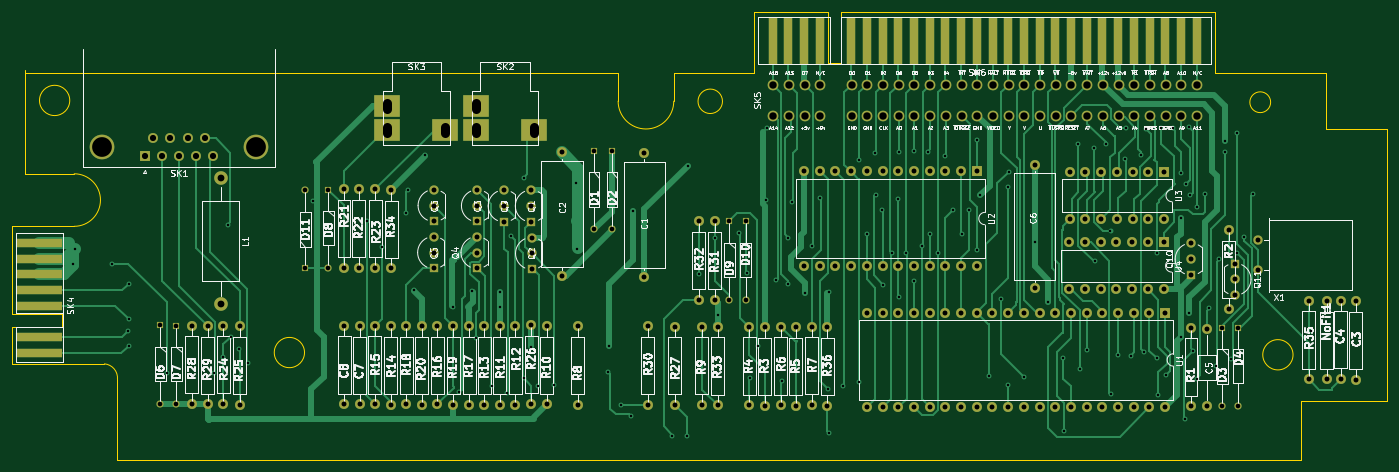
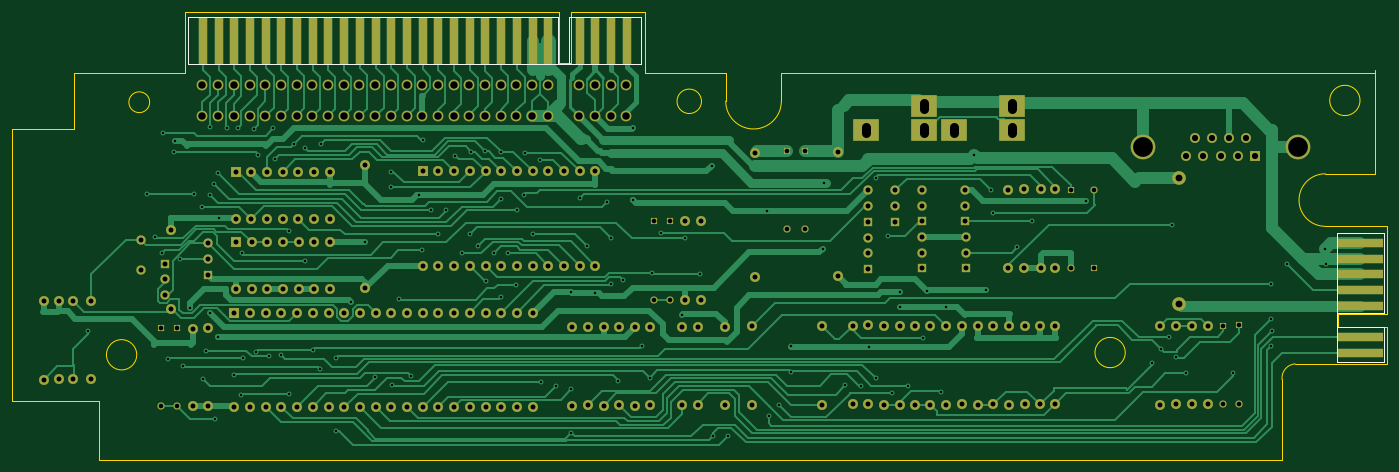
Circuit board: 10 layer files. Board 222.4 x 72.5 mm.
- bottom_copper: Interface 1 Recreated-B_Cu.gbl (84194 bytes)
- bottom_mask: Interface 1 Recreated-B_Mask.gbs (12085 bytes)
- paste: Interface 1 Recreated-B_Paste.gbp (1470 bytes)
- bottom_silk: Interface 1 Recreated-B_Silkscreen.gbo (1263 bytes)
- outline: Interface 1 Recreated-Edge_Cuts.gm1 (2730 bytes)
- top_copper: Interface 1 Recreated-F_Cu.gtl (71170 bytes)
- top_mask: Interface 1 Recreated-F_Mask.gts (12085 bytes)
- paste: Interface 1 Recreated-F_Paste.gtp (1470 bytes)
- top_silk: Interface 1 Recreated-F_Silkscreen.gto (214319 bytes)
- drill: Interface 1 Recreated-PTH.drl (8475 bytes)

=== bottom_copper: Interface 1 Recreated-B_Cu.gbl (84194 bytes, source omitted) ===
=== bottom_mask: Interface 1 Recreated-B_Mask.gbs (12085 bytes, source omitted) ===
=== paste: Interface 1 Recreated-B_Paste.gbp ===
%TF.GenerationSoftware,KiCad,Pcbnew,7.0.8*%
%TF.CreationDate,2023-10-30T18:51:19+00:00*%
%TF.ProjectId,Interface 1 Recreated,496e7465-7266-4616-9365-203120526563,rev?*%
%TF.SameCoordinates,Original*%
%TF.FileFunction,Paste,Bot*%
%TF.FilePolarity,Positive*%
%FSLAX46Y46*%
G04 Gerber Fmt 4.6, Leading zero omitted, Abs format (unit mm)*
G04 Created by KiCad (PCBNEW 7.0.8) date 2023-10-30 18:51:19*
%MOMM*%
%LPD*%
G01*
G04 APERTURE LIST*
%ADD10R,7.620000X1.524000*%
%ADD11R,1.524000X7.620000*%
G04 APERTURE END LIST*
D10*
%TO.C,SK4*%
X47323375Y-112207325D03*
X47323375Y-109667325D03*
X47323375Y-104587325D03*
X47323375Y-102047325D03*
X47323375Y-99507325D03*
X47323375Y-96967325D03*
X47323375Y-94427325D03*
%TD*%
D11*
%TO.C,SK6*%
X166008050Y-61744225D03*
X168548050Y-61744225D03*
X171088050Y-61744225D03*
X173628050Y-61744225D03*
X178708050Y-61744225D03*
X181248050Y-61744225D03*
X183788050Y-61744225D03*
X186328050Y-61744225D03*
X188868050Y-61744225D03*
X191408050Y-61744225D03*
X193948050Y-61744225D03*
X196488050Y-61744225D03*
X199028050Y-61744225D03*
X201568050Y-61744225D03*
X204108050Y-61744225D03*
X206648050Y-61744225D03*
X209188050Y-61744225D03*
X211728050Y-61744225D03*
X214268050Y-61744225D03*
X216808050Y-61744225D03*
X219348050Y-61744225D03*
X221888050Y-61744225D03*
X224428050Y-61744225D03*
X226968050Y-61744225D03*
X229508050Y-61744225D03*
X232048050Y-61744225D03*
X234588050Y-61744225D03*
%TD*%
M02*

=== bottom_silk: Interface 1 Recreated-B_Silkscreen.gbo ===
%TF.GenerationSoftware,KiCad,Pcbnew,7.0.8*%
%TF.CreationDate,2023-10-30T18:51:19+00:00*%
%TF.ProjectId,Interface 1 Recreated,496e7465-7266-4616-9365-203120526563,rev?*%
%TF.SameCoordinates,Original*%
%TF.FileFunction,Legend,Bot*%
%TF.FilePolarity,Positive*%
%FSLAX46Y46*%
G04 Gerber Fmt 4.6, Leading zero omitted, Abs format (unit mm)*
G04 Created by KiCad (PCBNEW 7.0.8) date 2023-10-30 18:51:19*
%MOMM*%
%LPD*%
G01*
G04 APERTURE LIST*
%ADD10C,0.150000*%
G04 APERTURE END LIST*
D10*
%TO.C,SK4*%
X43513375Y-113767325D02*
X43513375Y-108019325D01*
X51133375Y-113767325D02*
X43513375Y-113767325D01*
X51133375Y-108019325D02*
X43513375Y-108019325D01*
X43513375Y-105719325D02*
X43513375Y-92767325D01*
X51133375Y-105719325D02*
X43513375Y-105719325D01*
X51133375Y-92767325D02*
X51133375Y-113767325D01*
X51133375Y-92767325D02*
X43513375Y-92767325D01*
%TO.C,SK6*%
X163646050Y-65554225D02*
X163646050Y-57934225D01*
X175290050Y-57934225D02*
X163646050Y-57934225D01*
X175290050Y-65554225D02*
X175290050Y-57934225D01*
X177068050Y-65554225D02*
X177068050Y-57934225D01*
X177208050Y-57934225D02*
X236950050Y-57934225D01*
X236950050Y-57934225D02*
X236950050Y-65554225D01*
X236950050Y-65554225D02*
X163646050Y-65554225D01*
%TD*%
M02*

=== outline: Interface 1 Recreated-Edge_Cuts.gm1 ===
%TF.GenerationSoftware,KiCad,Pcbnew,7.0.8*%
%TF.CreationDate,2023-10-30T18:51:19+00:00*%
%TF.ProjectId,Interface 1 Recreated,496e7465-7266-4616-9365-203120526563,rev?*%
%TF.SameCoordinates,Original*%
%TF.FileFunction,Profile,NP*%
%FSLAX46Y46*%
G04 Gerber Fmt 4.6, Leading zero omitted, Abs format (unit mm)*
G04 Created by KiCad (PCBNEW 7.0.8) date 2023-10-30 18:51:19*
%MOMM*%
%LPD*%
G01*
G04 APERTURE LIST*
%TA.AperFunction,Profile*%
%ADD10C,0.200000*%
%TD*%
%TA.AperFunction,Profile*%
%ADD11C,0.100000*%
%TD*%
G04 APERTURE END LIST*
D10*
X141000000Y-67000000D02*
X141000000Y-71500000D01*
D11*
X250186020Y-112531525D02*
G75*
G03*
X250186020Y-112531525I-2447120J0D01*
G01*
D10*
X251400000Y-120000000D02*
X265400000Y-120000000D01*
X251400000Y-120000000D02*
X251400000Y-129500000D01*
X237500000Y-57000000D02*
X177000000Y-57000000D01*
X45000000Y-66500000D02*
X45000000Y-83250000D01*
X60000000Y-129500000D02*
X251400000Y-129500000D01*
X51000000Y-108000000D02*
X43000000Y-108000000D01*
D11*
X90261270Y-112169575D02*
G75*
G03*
X90261270Y-112169575I-2447120J0D01*
G01*
D10*
X255500000Y-67000000D02*
X237500000Y-67000000D01*
X265400000Y-76000000D02*
X255500000Y-76000000D01*
D11*
X246563530Y-71673070D02*
G75*
G03*
X246563530Y-71673070I-1681944J0D01*
G01*
D10*
X43000000Y-108000000D02*
X43000000Y-114000000D01*
X163000000Y-67000000D02*
X150000000Y-67000000D01*
X60000000Y-116500000D02*
G75*
G03*
X57900000Y-114000000I-2300000J200000D01*
G01*
X255500000Y-67000000D02*
X255500000Y-76000000D01*
D11*
X52279551Y-71383525D02*
G75*
G03*
X52279551Y-71383525I-2447120J0D01*
G01*
D10*
X141000000Y-71500000D02*
G75*
G03*
X150000000Y-71500000I4500000J4D01*
G01*
X60000000Y-116500000D02*
X60000000Y-129500000D01*
X177000000Y-65300000D02*
X175000000Y-65300000D01*
X177000000Y-57000000D02*
X177000000Y-65300000D01*
D11*
X157880969Y-71523225D02*
G75*
G03*
X157880969Y-71523225I-1978944J0D01*
G01*
D10*
X53000000Y-91750000D02*
X43000000Y-91750000D01*
X53000000Y-83250000D02*
X45000000Y-83250000D01*
X141000000Y-67000000D02*
X45000000Y-67000000D01*
X175000000Y-65300000D02*
X175000000Y-57000000D01*
X265400000Y-120000000D02*
X265400000Y-76000000D01*
X43000000Y-91750000D02*
X43000000Y-106000000D01*
X237500000Y-67000000D02*
X237500000Y-57000000D01*
X150000000Y-67000000D02*
X150000000Y-71500000D01*
X163000000Y-57000000D02*
X163000000Y-67000000D01*
X175000000Y-57000000D02*
X163000000Y-57000000D01*
X43000000Y-114000000D02*
X57900000Y-114000000D01*
X51000000Y-106000000D02*
X51000000Y-108000000D01*
X53000000Y-91750000D02*
G75*
G03*
X53000000Y-83250000I0J4250000D01*
G01*
X43000000Y-106000000D02*
X51000000Y-106000000D01*
M02*

=== top_copper: Interface 1 Recreated-F_Cu.gtl (71170 bytes, source omitted) ===
=== top_mask: Interface 1 Recreated-F_Mask.gts (12085 bytes, source omitted) ===
=== paste: Interface 1 Recreated-F_Paste.gtp ===
%TF.GenerationSoftware,KiCad,Pcbnew,7.0.8*%
%TF.CreationDate,2023-10-30T18:51:19+00:00*%
%TF.ProjectId,Interface 1 Recreated,496e7465-7266-4616-9365-203120526563,rev?*%
%TF.SameCoordinates,Original*%
%TF.FileFunction,Paste,Top*%
%TF.FilePolarity,Positive*%
%FSLAX46Y46*%
G04 Gerber Fmt 4.6, Leading zero omitted, Abs format (unit mm)*
G04 Created by KiCad (PCBNEW 7.0.8) date 2023-10-30 18:51:19*
%MOMM*%
%LPD*%
G01*
G04 APERTURE LIST*
%ADD10R,7.620000X1.524000*%
%ADD11R,1.524000X7.620000*%
G04 APERTURE END LIST*
D10*
%TO.C,SK4*%
X47323375Y-112207325D03*
X47323375Y-109667325D03*
X47323375Y-104587325D03*
X47323375Y-102047325D03*
X47323375Y-99507325D03*
X47323375Y-96967325D03*
X47323375Y-94427325D03*
%TD*%
D11*
%TO.C,SK6*%
X166008050Y-61744225D03*
X168548050Y-61744225D03*
X171088050Y-61744225D03*
X173628050Y-61744225D03*
X178708050Y-61744225D03*
X181248050Y-61744225D03*
X183788050Y-61744225D03*
X186328050Y-61744225D03*
X188868050Y-61744225D03*
X191408050Y-61744225D03*
X193948050Y-61744225D03*
X196488050Y-61744225D03*
X199028050Y-61744225D03*
X201568050Y-61744225D03*
X204108050Y-61744225D03*
X206648050Y-61744225D03*
X209188050Y-61744225D03*
X211728050Y-61744225D03*
X214268050Y-61744225D03*
X216808050Y-61744225D03*
X219348050Y-61744225D03*
X221888050Y-61744225D03*
X224428050Y-61744225D03*
X226968050Y-61744225D03*
X229508050Y-61744225D03*
X232048050Y-61744225D03*
X234588050Y-61744225D03*
%TD*%
M02*

=== top_silk: Interface 1 Recreated-F_Silkscreen.gto (214319 bytes, source omitted) ===
=== drill: Interface 1 Recreated-PTH.drl (8475 bytes, source omitted) ===
